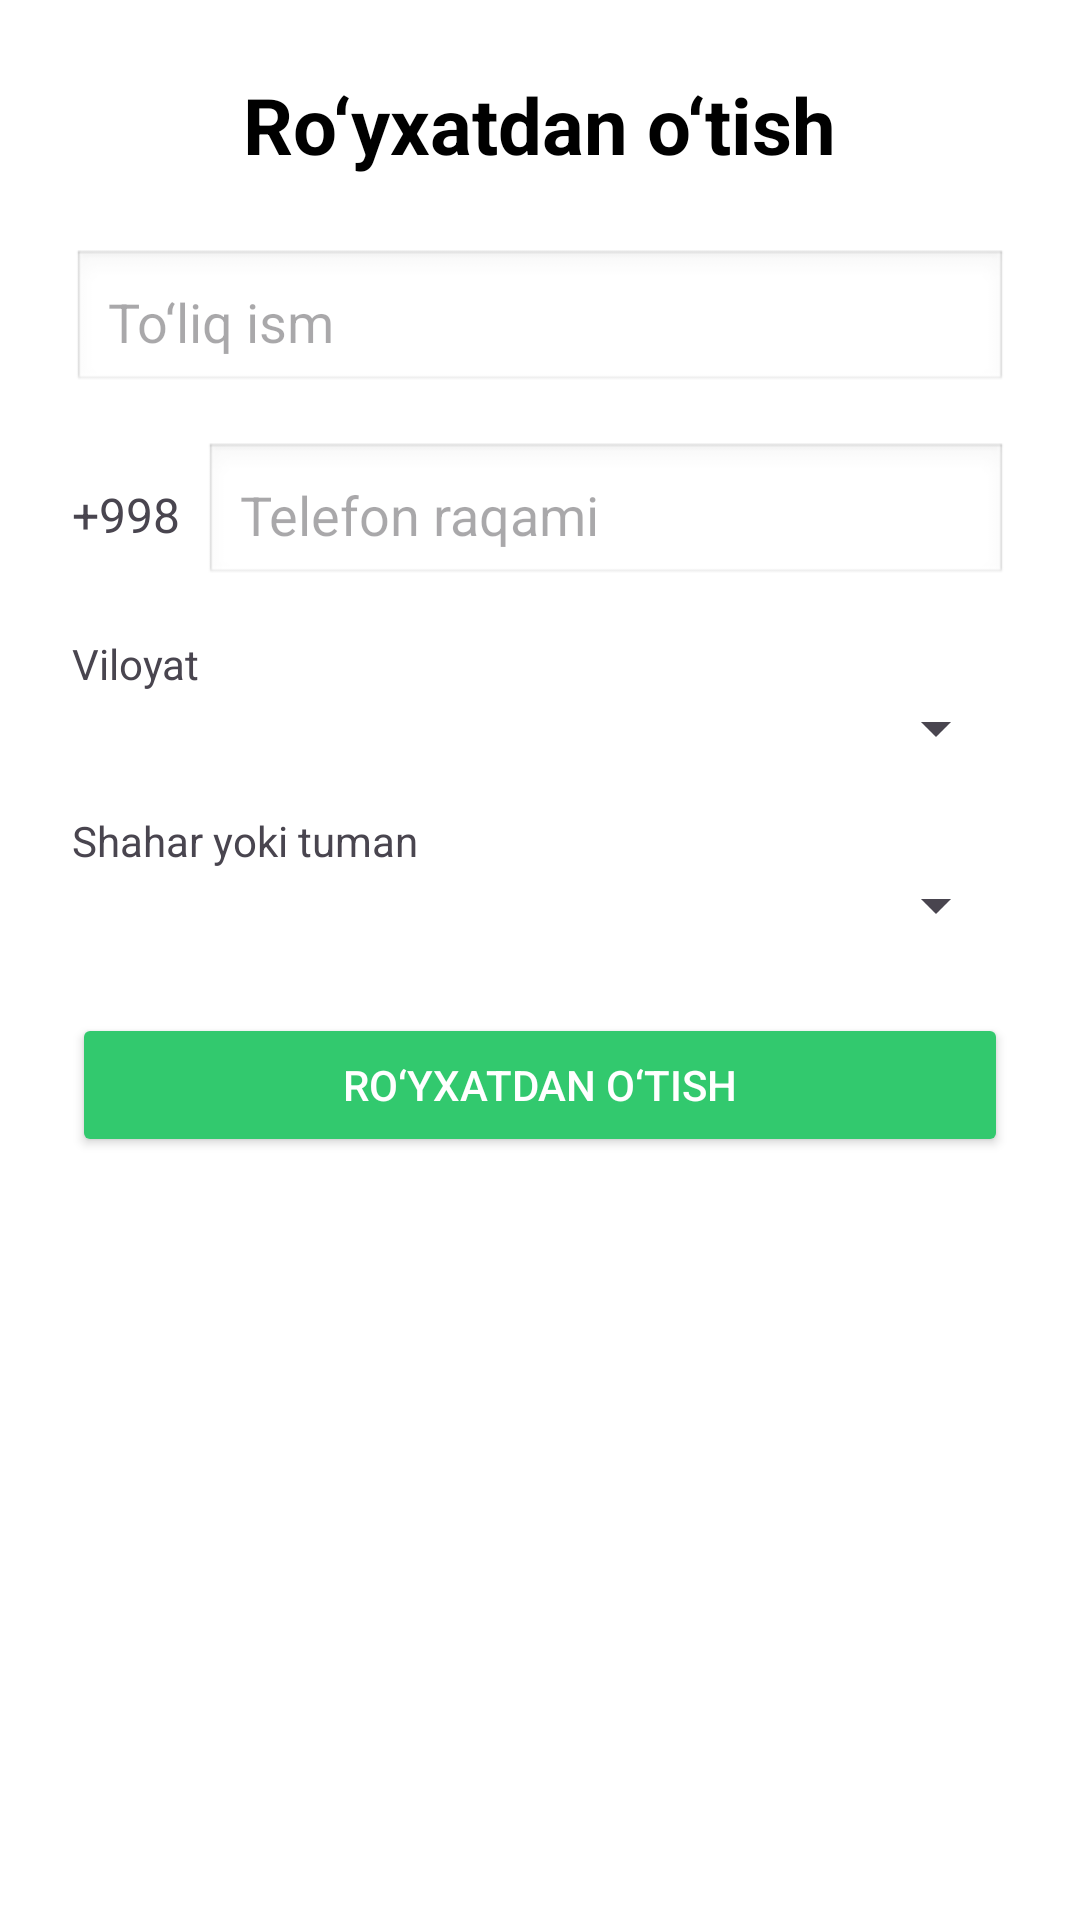

Layout XML and referenced resources for this Android screen:
<!-- AndroidManifest.xml: application theme Theme.Shifokor27 -->
<!-- res/layout/activity_foydalanuvchi_royhattan_otish.xml -->
<?xml version="1.0" encoding="utf-8"?>
<ScrollView xmlns:android="http://schemas.android.com/apk/res/android"
    android:layout_width="match_parent"
    android:layout_height="match_parent"
    android:padding="24dp"
    android:background="#FFFFFF">

    <LinearLayout
        android:orientation="vertical"
        android:layout_width="match_parent"
        android:layout_height="wrap_content"
        android:gravity="center_horizontal">

        
        <TextView
            android:layout_width="wrap_content"
            android:layout_height="wrap_content"
            android:text="Ro‘yxatdan o‘tish"
            android:textSize="26sp"
            android:textStyle="bold"
            android:textColor="#000000"
            android:paddingBottom="24dp" />

        
        <EditText
            android:id="@+id/etFullName"
            android:layout_width="match_parent"
            android:layout_height="wrap_content"
            android:hint="To‘liq ism"
            android:inputType="textPersonName"
            android:padding="12dp"
            android:background="@android:drawable/edit_text" />

        
        <LinearLayout
            android:layout_width="match_parent"
            android:layout_height="wrap_content"
            android:orientation="horizontal"
            android:layout_marginTop="16dp"
            android:gravity="center_vertical">

            <TextView
                android:layout_width="wrap_content"
                android:layout_height="wrap_content"
                android:text="+998"
                android:textSize="16sp"
                android:paddingRight="8dp" />

            <EditText
                android:id="@+id/etPhone"
                android:layout_width="0dp"
                android:layout_height="wrap_content"
                android:layout_weight="1"
                android:hint="Telefon raqami"
                android:inputType="phone"
                android:padding="12dp"
                android:background="@android:drawable/edit_text" />
        </LinearLayout>

        
        <TextView
            android:layout_width="match_parent"
            android:layout_height="wrap_content"
            android:text="Viloyat"
            android:layout_marginTop="16dp" />

        <Spinner
            android:id="@+id/spinnerRegion"
            android:layout_width="match_parent"
            android:layout_height="wrap_content" />

        
        <TextView
            android:layout_width="match_parent"
            android:layout_height="wrap_content"
            android:text="Shahar yoki tuman"
            android:layout_marginTop="16dp" />

        <Spinner
            android:id="@+id/spinnerCity"
            android:layout_width="match_parent"
            android:layout_height="wrap_content" />

        
        <Button
            android:id="@+id/btnRegister"
            android:layout_width="match_parent"
            android:layout_height="wrap_content"
            android:text="Ro‘yxatdan o‘tish"
            android:layout_marginTop="24dp"
            android:backgroundTint="#32C96E"
            android:textColor="#FFFFFF" />

        

    </LinearLayout>
</ScrollView>
<!-- resources referenced by this layout -->
<resources>
  <style name="Theme.Shifokor27" parent="Base.Theme.Shifokor27" />
  <style name="Base.Theme.Shifokor27" parent="Theme.Material3.DayNight.NoActionBar">
          
          
      </style>
</resources>
